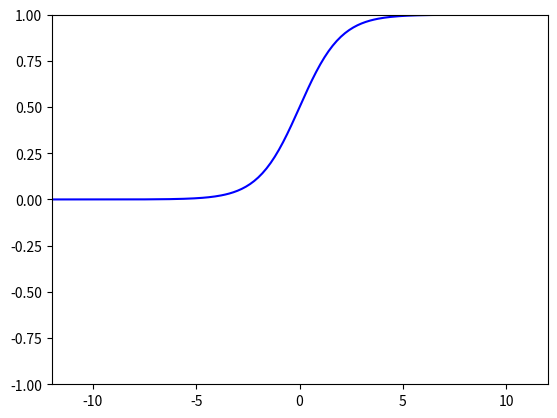

This figure's Python source:
import matplotlib.pyplot as plt
import numpy as np
#生成x步长为0.1的列表数据
x = np.arange(-15,15,0.1)
#生成sigmiod形式的y数据
y=1/(1+np.exp(-x))
#设置x、y坐标轴的范围
plt.xlim(-12,12)
plt.ylim(-1, 1)
#绘制图形
plt.plot(x,y, c='b')
plt.show()
